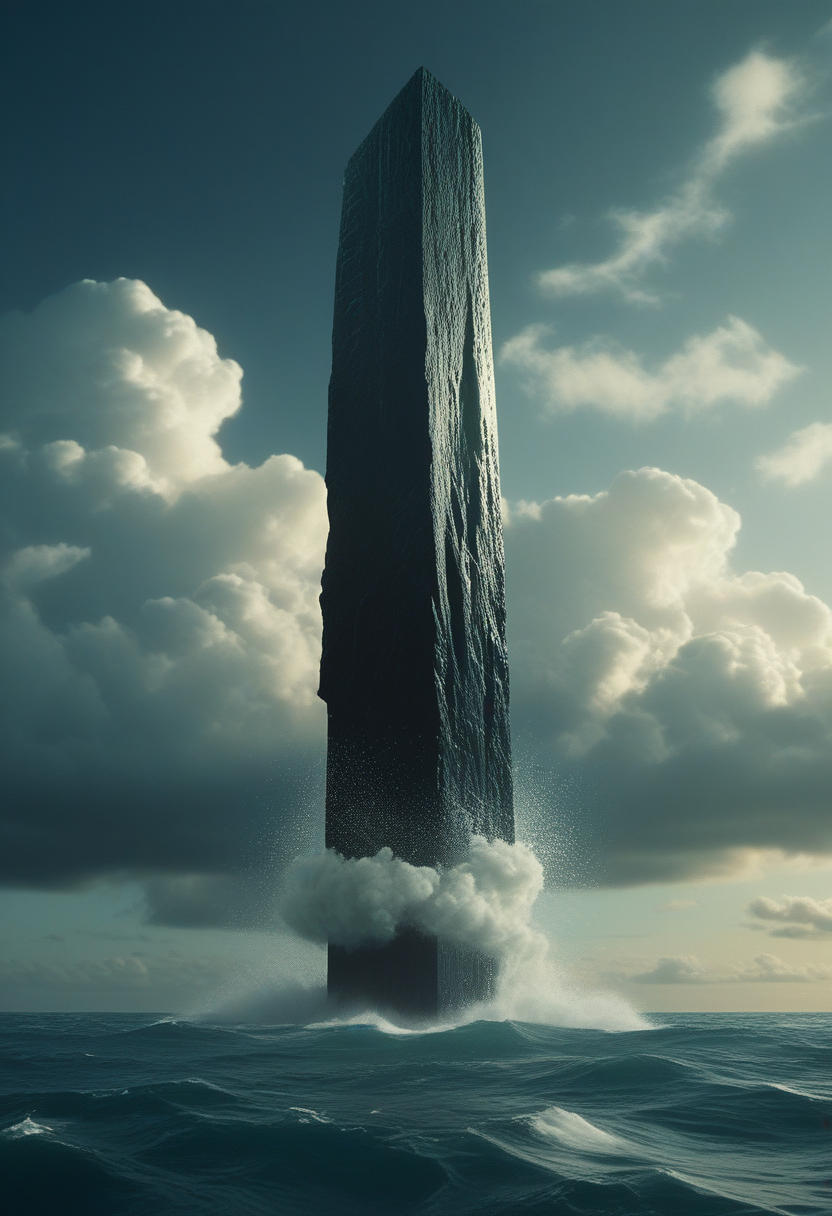
Generation parameters embedded in this image by AUTOMATIC1111 Stable Diffusion web UI or a fork of it (Forge, ...) (PNG 'parameters' text chunk):
movie still, ocean, clouds, hovering monolith, particles, epic, film grain
Steps: 22, Sampler: Euler a, CFG scale: 3.5, Seed: 718978714, Size: 832x1216, Model hash: ccbf759201, Model: AIPG add X, VAE hash: 235745af8d, VAE: madebyollinsdxl-vae-fp16-fix.safetensors, ENSD: 2828, Discard penultimate sigma: True, SGM noise multiplier: True, Version: f0.0.17v1.8.0rc-latest-276-g29be1da7